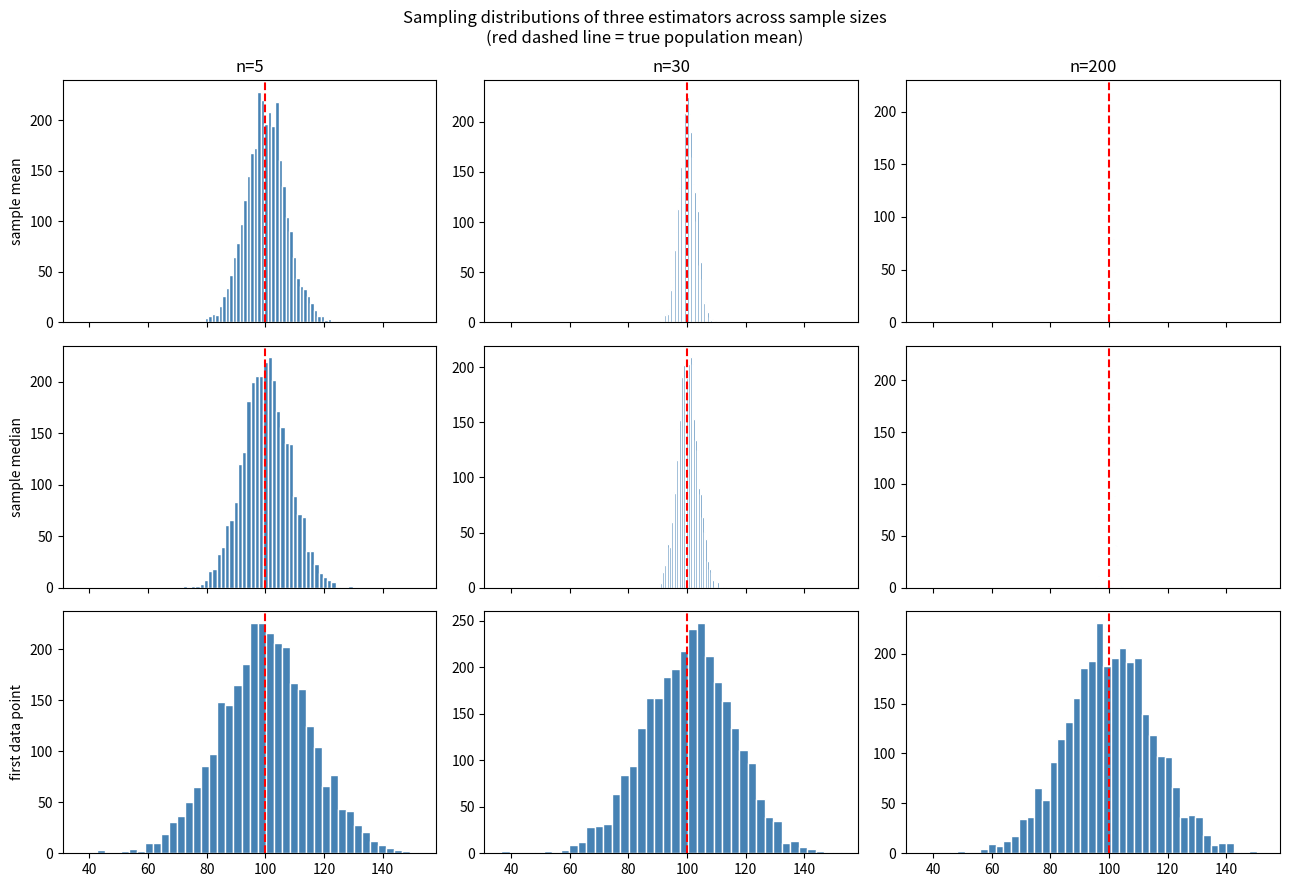

Here is the Python script that generated this plot:
"""
Chapter 9 companion script: Comparing Estimators (bias, variance)

We know the TRUE population mean (because we define the population). We then
compare three "center" estimators across thousands of repeated samples:
  1) sample mean
  2) sample median
  3) "first data point" (an estimator that's unbiased but bad in practice)
and compute each one's empirical bias and variance directly.
"""

import numpy as np
import matplotlib.pyplot as plt

rng = np.random.default_rng(seed=5)

true_mean = 100.0
true_std = 15.0
population_size = 1_000_000
population = rng.normal(true_mean, true_std, population_size)

sample_sizes = [5, 30, 200]
n_repeats = 3000

estimators = {
    "sample mean": lambda s: s.mean(),
    "sample median": lambda s: np.median(s),
    "first data point": lambda s: s[0],
}

results = {name: {n: [] for n in sample_sizes} for name in estimators}

for n in sample_sizes:
    for _ in range(n_repeats):
        sample = rng.choice(population, size=n, replace=False)
        for name, fn in estimators.items():
            results[name][n].append(fn(sample))

print(f"TRUE population mean: {true_mean}\n")
print(f"{'estimator':<20}{'n':>6}{'avg estimate':>16}{'bias':>10}{'variance':>12}{'std dev':>10}")
for name in estimators:
    for n in sample_sizes:
        vals = np.array(results[name][n])
        bias = vals.mean() - true_mean
        print(f"{name:<20}{n:>6}{vals.mean():>16.3f}{bias:>10.3f}{vals.var():>12.3f}{vals.std():>10.3f}")

fig, axes = plt.subplots(len(estimators), len(sample_sizes), figsize=(13, 9), sharex=True)
for row, name in enumerate(estimators):
    for col, n in enumerate(sample_sizes):
        ax = axes[row, col]
        vals = np.array(results[name][n])
        ax.hist(vals, bins=40, color="steelblue", edgecolor="white")
        ax.axvline(true_mean, color="red", linestyle="--")
        if row == 0:
            ax.set_title(f"n={n}")
        if col == 0:
            ax.set_ylabel(name)

plt.suptitle("Sampling distributions of three estimators across sample sizes\n"
             "(red dashed line = true population mean)")
plt.tight_layout()
plt.show()
